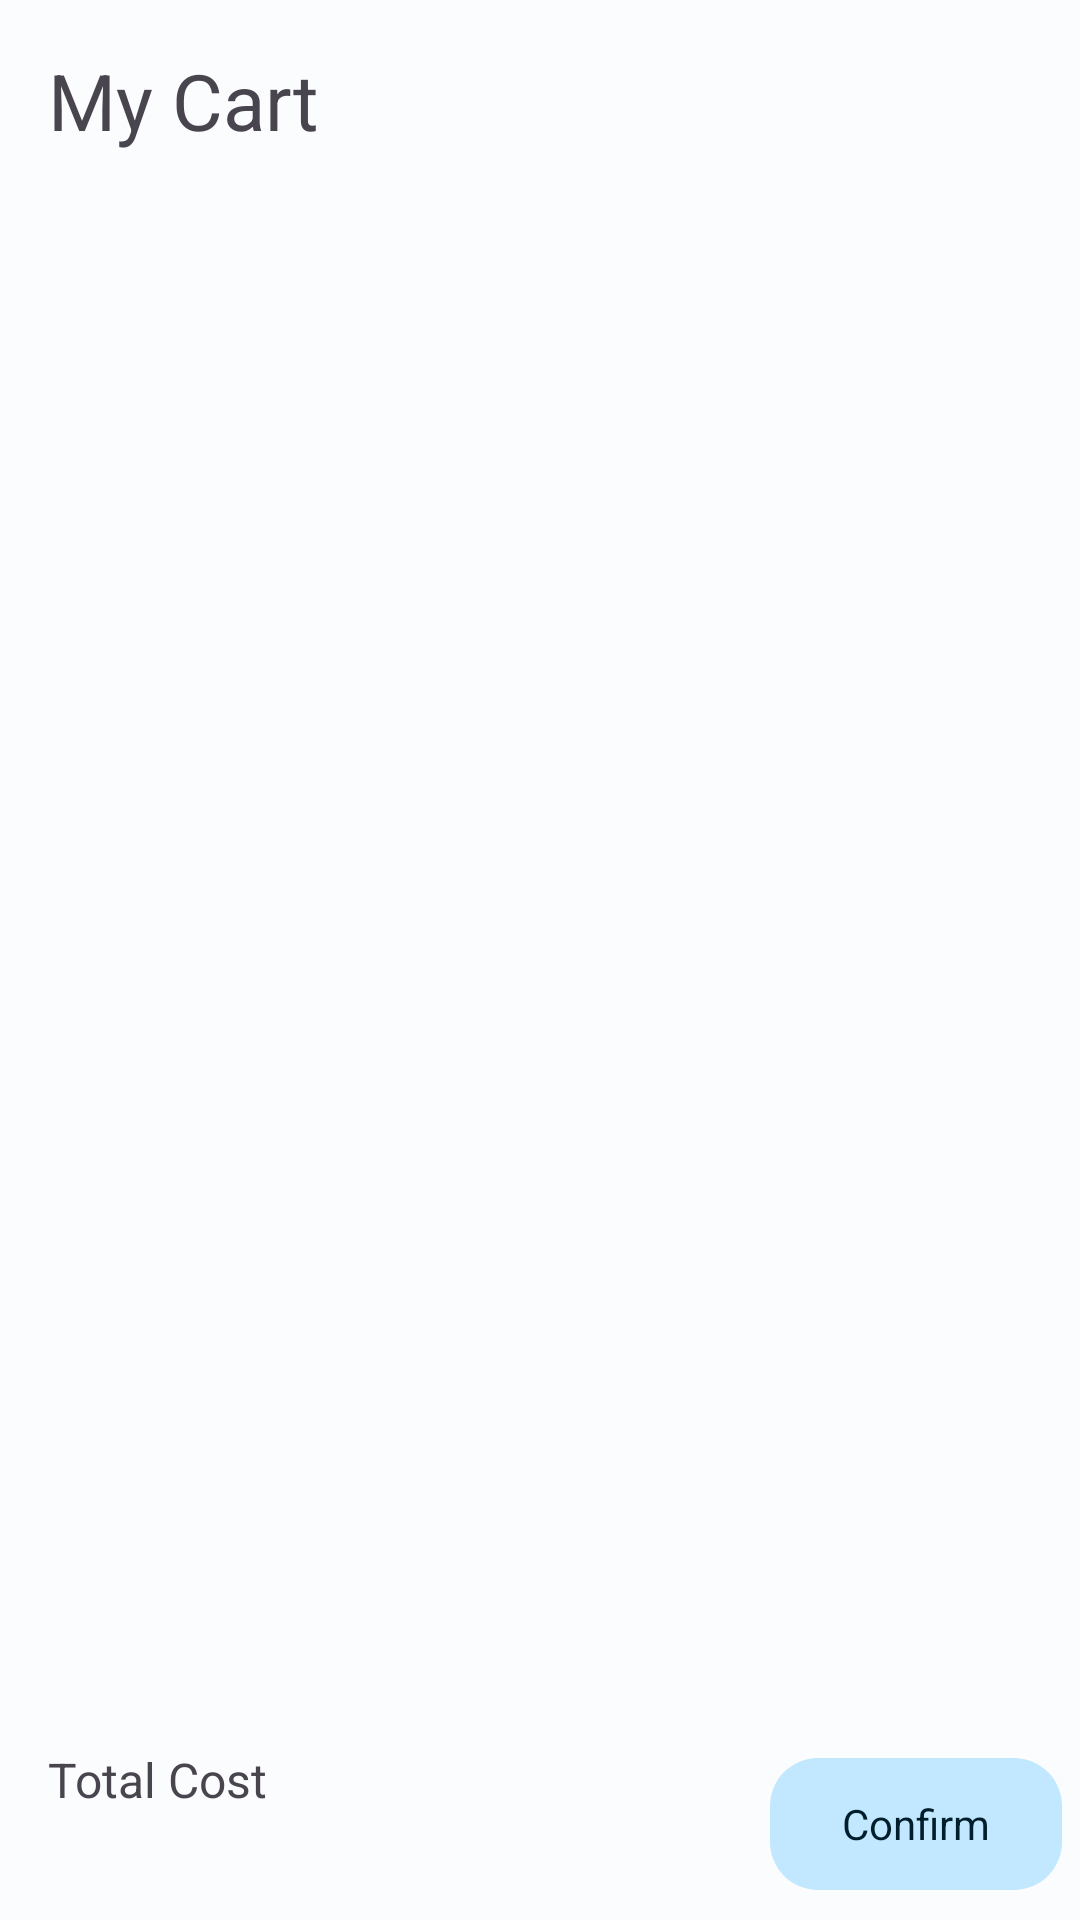

Layout XML and referenced resources for this Android screen:
<!-- AndroidManifest.xml: application theme Theme.EcommerceApp -->
<!-- res/layout/fragment_cart.xml -->
<?xml version="1.0" encoding="utf-8"?>
<layout xmlns:android="http://schemas.android.com/apk/res/android"
    xmlns:app="http://schemas.android.com/apk/res-auto"
    xmlns:tools="http://schemas.android.com/tools">

    <data>
        <variable
            name="cartViewModel"
            type="com.zeyadmaamoun.android.e_commerceapp.fragments.cart.CartViewModel" />
    </data>

    <androidx.constraintlayout.widget.ConstraintLayout
        android:layout_width="match_parent"
        android:layout_height="match_parent"
        tools:context=".fragments.cart.CartFragment">

        <TextView
            android:id="@+id/myCart_tv"
            android:layout_width="match_parent"
            android:layout_height="wrap_content"
            android:layout_marginStart="16dp"
            android:layout_marginVertical="16dp"
            android:text="@string/my_cart_string"
            android:textSize="26sp"
            app:layout_constraintEnd_toEndOf="parent"
            app:layout_constraintStart_toStartOf="parent"
            app:layout_constraintTop_toTopOf="parent" />

        <androidx.recyclerview.widget.RecyclerView
            android:id="@+id/cartRecyclerView"
            android:layout_width="match_parent"
            listCartData="@{cartViewModel.cartProds}"
            android:layout_height="0dp"
            android:paddingTop="8dp"
            app:layoutManager="androidx.recyclerview.widget.LinearLayoutManager"
            app:layout_constraintBottom_toTopOf="@id/guideline1"
            app:layout_constraintTop_toBottomOf="@id/myCart_tv" />

        <LinearLayout
            android:layout_width="wrap_content"
            android:layout_height="0dp"
            android:orientation="vertical"
            app:layout_constraintBottom_toBottomOf="parent"
            app:layout_constraintStart_toStartOf="parent"
            app:layout_constraintTop_toBottomOf="@id/guideline1"
            android:gravity="center"
            android:layout_marginStart="16dp">

            <TextView
                android:id="@+id/total_cost_tv"
                android:layout_width="wrap_content"
                android:layout_height="wrap_content"
                android:layout_marginBottom="8dp"
                android:text="Total Cost"
                android:textSize="16sp" />

            <TextView
                android:id="@+id/cost_number_tv"
                android:layout_width="wrap_content"
                android:layout_height="wrap_content"
                android:textColor="@color/md_theme_dark_inversePrimary"
                android:text="@{cartViewModel.totalCost.toString()}"
                android:textSize="16sp" />
        </LinearLayout>

        <com.google.android.material.button.MaterialButton
            android:id="@+id/confirm_btn"
            style="@style/Widget.Material3.FloatingActionButton.Primary"
            android:layout_width="wrap_content"
            android:layout_height="0dp"
            android:layout_margin="6dp"
            android:text="Confirm"
            app:icon="@drawable/ic_cart"
            app:layout_constraintBottom_toBottomOf="parent"
            app:layout_constraintEnd_toEndOf="parent"
            app:layout_constraintTop_toBottomOf="@id/guideline1" />

        <androidx.constraintlayout.widget.Guideline
            android:id="@+id/guideline1"
            android:layout_width="wrap_content"
            android:layout_height="wrap_content"
            android:orientation="horizontal"
            app:layout_constraintGuide_percent="0.9" />

    </androidx.constraintlayout.widget.ConstraintLayout>
</layout>
<!-- resources referenced by this layout -->
<resources>
  <color name="md_theme_dark_inversePrimary">#006688</color>
  <string name="my_cart_string">My Cart</string>
  <color name="md_theme_light_primary">#006688</color>
  <color name="md_theme_light_onPrimary">#FFFFFF</color>
  <color name="md_theme_light_primaryContainer">#C2E8FF</color>
  <color name="md_theme_light_onPrimaryContainer">#001E2C</color>
  <color name="md_theme_light_secondary">#815500</color>
  <color name="md_theme_light_onSecondary">#FFFFFF</color>
  <color name="md_theme_light_secondaryContainer">#FFDDB2</color>
  <color name="md_theme_light_onSecondaryContainer">#291800</color>
  <color name="md_theme_light_tertiary">#135CB8</color>
  <color name="md_theme_light_onTertiary">#FFFFFF</color>
  <color name="md_theme_light_tertiaryContainer">#D7E2FF</color>
  <color name="md_theme_light_onTertiaryContainer">#001A40</color>
  <color name="md_theme_light_error">#BA1A1A</color>
  <color name="md_theme_light_errorContainer">#FFDAD6</color>
  <color name="md_theme_light_onError">#FFFFFF</color>
  <color name="md_theme_light_onErrorContainer">#410002</color>
  <color name="md_theme_light_background">#FBFCFE</color>
  <color name="md_theme_light_onBackground">#191C1E</color>
  <color name="md_theme_light_surface">#FBFCFE</color>
  <color name="md_theme_light_onSurface">#191C1E</color>
  <color name="md_theme_light_surfaceVariant">#DCE3E9</color>
  <color name="md_theme_light_onSurfaceVariant">#40484D</color>
  <color name="md_theme_light_outline">#71787D</color>
  <color name="md_theme_light_inverseOnSurface">#F0F1F3</color>
  <color name="md_theme_light_inverseSurface">#2E3133</color>
  <color name="md_theme_light_inversePrimary">#77D1FF</color>
  <style name="ChipFilterStyle" parent="Widget.Material3.Chip.Filter" />
  <style name="SearchBarStyle" parent="Widget.Material3.SearchBar.Outlined">
      </style>
</resources>
